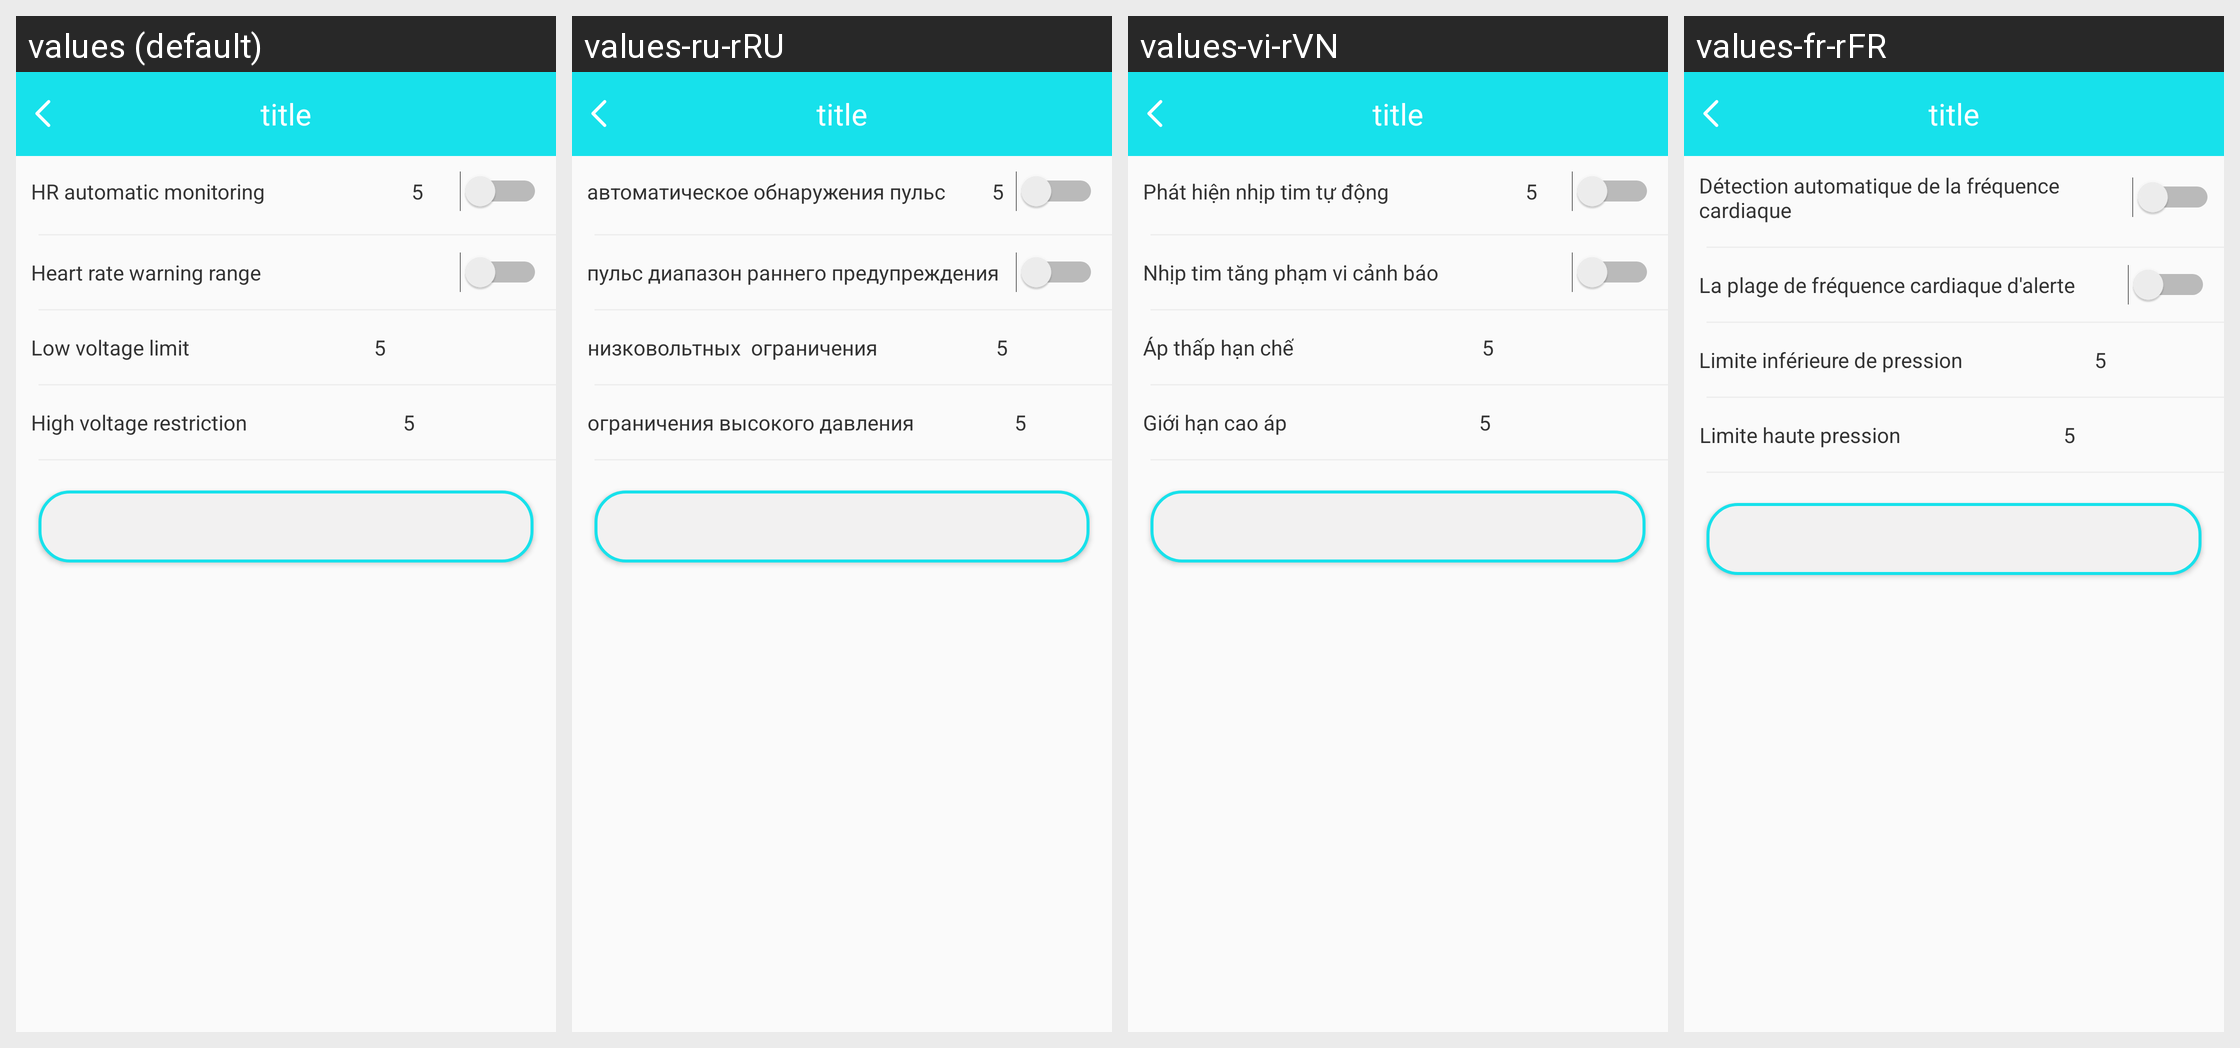

Locale-by-locale string values for the Android screen shown in this grid:
Android screen res/layout/b18i_heart_rate_layout.xml rendered under 4 locales, left to right: values (default), values-ru-rRU, values-vi-rVN, values-fr-rFR. Device: Nexus 5 (rendered at 1080×1920; each locale shown at half size, 540×960, under a caption strip naming it); theme BAppTheme.
Other locales in the repository, not shown: values-de-rDE, values-en, values-es-rES, values-fr-rBE, values-fr-rCA, values-it-rCH, values-it-rIT, values-ja-rJP, values-ko-rKR, values-pt-rBR, values-zh-rCN, values-zh-rHK, values-zh-rTW.
Strings drawn on this screen, with the default value and each locale's value (text and hints the layout hard-codes, and strings that could not be matched under every locale, appear in the picture but are not listed):

Automaticheartrate
  values: HR automatic monitoring
  values-ru-rRU: автоматическое обнаружения пульс
  values-vi-rVN: Phát hiện nhịp tim tự động
  values-fr-rFR: Détection automatique de la fréquence cardiaque

heart_rate_warning_range
  values: Heart rate warning range
  values-ru-rRU: пульс диапазон раннего предупреждения
  values-vi-rVN: Nhịp tim tăng phạm vi cảnh báo
  values-fr-rFR: La plage de fréquence cardiaque d'alerte

low_voltage
  values: Low voltage limit
  values-ru-rRU: низковольтных  ограничения
  values-vi-rVN: Áp thấp hạn chế
  values-fr-rFR: Limite inférieure de pression

high_voltage
  values: High voltage restriction
  values-ru-rRU: ограничения высокого давления
  values-vi-rVN: Giới hạn cao áp
  values-fr-rFR: Limite haute pression
